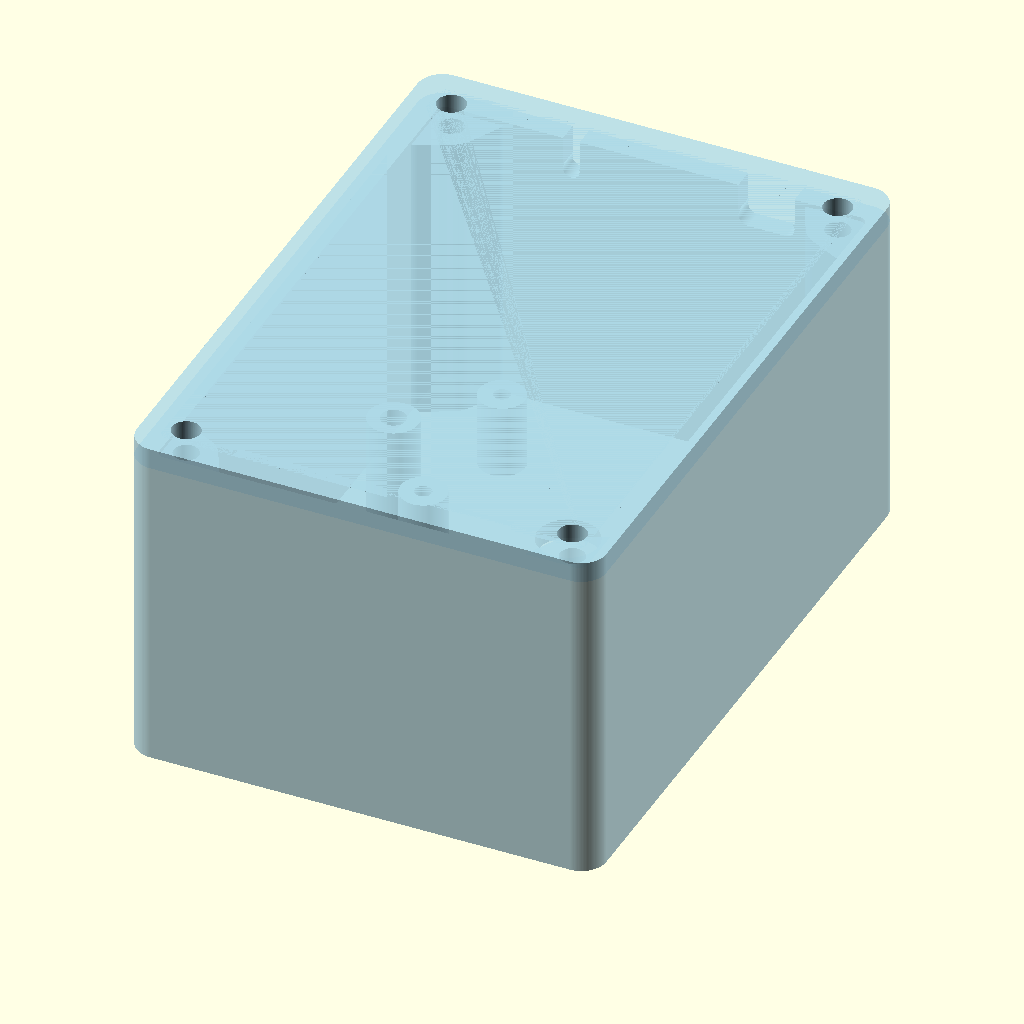
Cell 1: rendered with the file's own defaults.
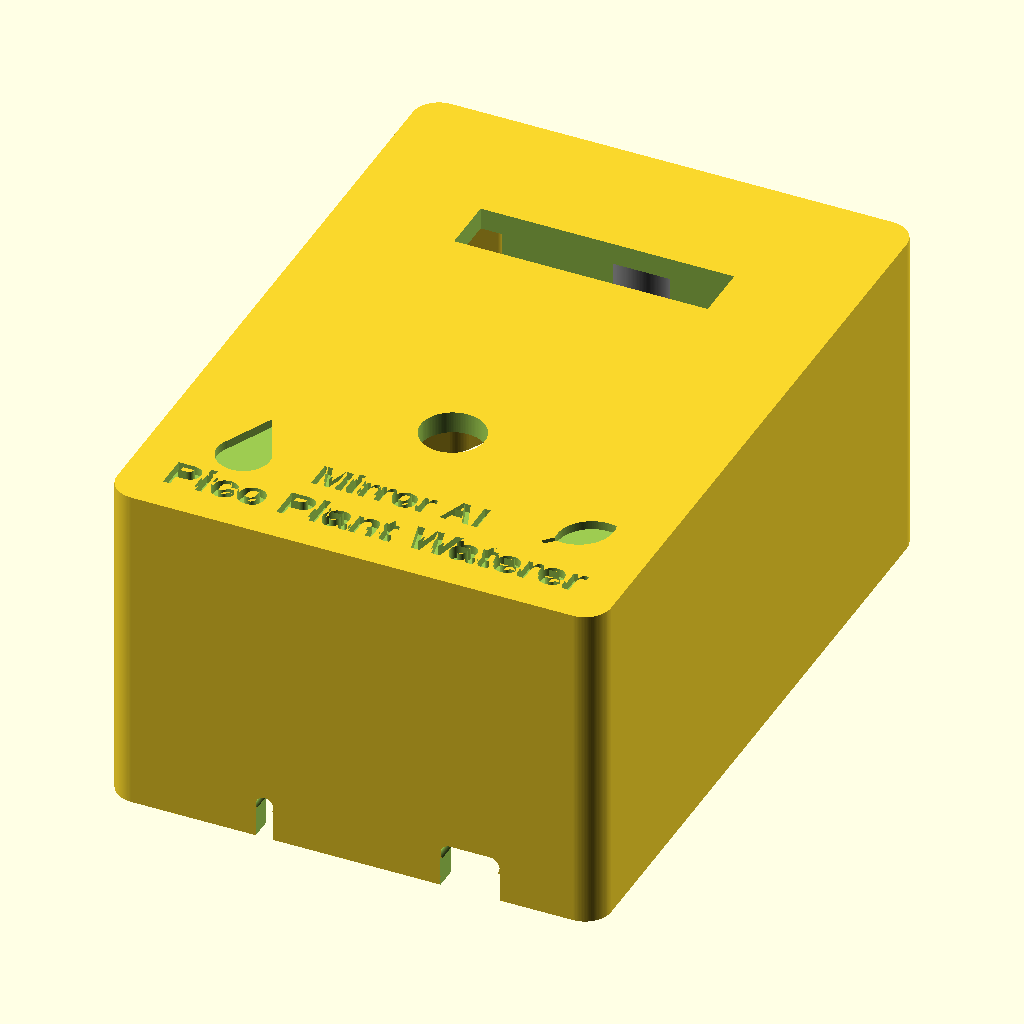
Cell 2 — part set to "enclosure", the other parameters unchanged.
The same orthographic view direction (rotation 55°, 0°, 25°; colour scheme Cornfield) for every cell, with the view re-fitted per cell, so scale and position can differ between cells.
The OpenSCAD source (plantwaterer/housing.scad):
$fn = 128;

// Plant Waterer Enclosure
// Houses SparkFun Qwiic Twist, OLED 128x32, Pico W, and Single Relay
// Three printable parts: enclosure, lid, shelf

/* [Part Selection] */
// Which part to render (for STL export)
part = "assembly"; // [assembly:Assembly View, enclosure:Enclosure Only, lid:Lid Only, shelf:Shelf Only]

/* [Assembly View Options] */
show_enclosure = true;
show_lid = true;
show_shelf = true;
show_boards = true;  // Shadow models for visualization

/* [Enclosure Parameters] */
wall_thickness = 2.5;
corner_radius = 3;
lid_overlap = 4;        // How far lid overlaps into enclosure
board_clearance = 3;    // Clearance around boards
lid_clearance = 0.4;    // Clearance for lid lip fit

/* [Screw Parameters] */
m3_hole_dia = 3.4;      // Clearance hole for M3
m3_tap_dia = 3.0;       // Hole for self-tapping M3 into plastic (accounts for ~0.5mm shrink)
m2_tap_dia = 2.0;       // Hole for self-tapping M2 into plastic (accounts for ~0.5mm shrink)
m3_head_dia = 6;        // M3 screw head diameter
screw_boss_dia = 7;

/* [Shelf Parameters] */
shelf_thickness = 2.5;
shelf_post_h = 12;          // Height of support posts in enclosure
shelf_post_dia = 6;         // Diameter of support posts (M3 self-tap)
shelf_post_inset_x = 6;     // Distance from inner wall (X)
shelf_post_front_y = 10;    // Distance from front inner wall
shelf_post_back_y = 25;     // Distance from back inner wall (avoids capacitor)
shelf_standoff_h = 3;       // Height of board standoffs on shelf
shelf_clearance = 2;        // Clearance around shelf edges
shelf_corner_notch = 8;     // Size of corner notches to clear lid gussets

/* [Board Dimensions - SparkFun Qwiic Twist] */
// RGB Rotary Encoder Breakout (DEV-15083)
twist_pcb_w = 25.4;
twist_pcb_l = 30.48;
twist_pcb_h = 1.6;
twist_encoder_dia = 12;
twist_encoder_h = 7;
twist_shaft_dia = 6;
twist_shaft_h = 15;
twist_total_h = 25;
twist_mount_hole_dia = 1.65;
twist_mount_spacing_x = 25.4;
twist_mount_spacing_y = 20.32;
twist_hole_edge_offset = 2.54;

/* [Board Dimensions - SparkFun OLED 128x32] */
// 0.91" OLED Display (LCD-24606 v1.1)
oled_pcb_w = 44.45;
oled_pcb_l = 12.7;
oled_pcb_h = 1.6;
oled_display_w = 32;
oled_display_l = 12;
oled_display_offset_x = (oled_pcb_w - oled_display_w) / 2;
oled_glass_h = 1.5;
oled_total_h = 4;
oled_mount_hole_dia = 2.5;
oled_mount_spacing = 39.5;
oled_hole_from_edge_x = 3.81;
oled_hole_from_edge_y = 2.54;

/* [Board Dimensions - SparkFun Qwiic Single Relay] */
relay_pcb_w = 27;
relay_pcb_l = 58;
relay_pcb_h = 1.6;
relay_component_h = 16;
relay_total_h = 20;
relay_mount_hole_dia = 1.65;
relay_mount_spacing_x = 20.32;
relay_mount_spacing_y = 52;
relay_hole_edge_offset = 3.0;

/* [Board Dimensions - Raspberry Pi Pico W] */
pico_pcb_w = 21;
pico_pcb_l = 51;
pico_pcb_h = 1.0;
pico_total_h = 3.5;
pico_usb_w = 8;
pico_usb_l = 7.5;
pico_usb_h = 3;
pico_mount_hole_dia = 2.1;
pico_hole_from_end = 4.8;
pico_hole_from_side = 2.4;
pico_hole_spacing_x = 11.34;
pico_hole_spacing_y = 46.9;

/* [Component Dimensions - Filtering Capacitor] */
cap_dia = 13.5;
cap_h = 31;
cap_lead_dia = 0.8;
cap_lead_len = 6;

// ============================================================
// CALCULATED DIMENSIONS
// ============================================================

// Interior dimensions
floor_boards_w = pico_pcb_w + relay_pcb_w + 1.5 + 2*1;
interior_w = max(oled_pcb_w + 2*1, floor_boards_w);
interior_l = relay_pcb_l + board_clearance + 12.5;
interior_h = max(relay_total_h + 10, cap_h + 5);

// Enclosure outer dimensions
enclosure_w = interior_w + 2*wall_thickness;
enclosure_l = interior_l + 2*wall_thickness;
enclosure_h = interior_h + wall_thickness;

// Shelf dimensions
shelf_w = interior_w - 2*shelf_clearance;
shelf_l = interior_l - 2*shelf_clearance;

// Front board standoff heights
twist_standoff_h = twist_encoder_h + 2;
oled_standoff_h = 1;
twist_rot = 90;

// Board positions
twist_x = 0;
twist_y = interior_l/2 - twist_pcb_l/2 - board_clearance - 4;
oled_x = 0;
oled_y = -interior_l/2 + oled_pcb_l/2 + board_clearance + 7;
relay_x = interior_w/2 - relay_pcb_w/2 - 1;
relay_y = 0;
pico_x = -interior_w/2 + pico_pcb_w/2 + 1;
pico_y = 0;
cap_x = 0;
cap_y = interior_l/2 - cap_dia/2 - board_clearance;

// Z positions
shelf_z = wall_thickness + shelf_post_h;
board_z = shelf_z + shelf_thickness + shelf_standoff_h;

// ============================================================
// SHADOW MODELS (for visualization)
// ============================================================

module qwiic_twist_shadow() {
    color("green", 0.7) {
        cube([twist_pcb_w, twist_pcb_l, twist_pcb_h], center=true);
        translate([0, 0, twist_pcb_h/2 + twist_encoder_h/2])
            cylinder(d=twist_encoder_dia, h=twist_encoder_h, center=true);
        translate([0, 0, twist_pcb_h/2 + twist_encoder_h + twist_shaft_h/2])
            cylinder(d=twist_shaft_dia, h=twist_shaft_h, center=true);
        translate([0, -twist_pcb_l/2 + 4, -twist_pcb_h/2 - 2])
            cube([8, 6, 4], center=true);
        translate([0, twist_pcb_l/2 - 4, -twist_pcb_h/2 - 2])
            cube([8, 6, 4], center=true);
    }
}

module qwiic_oled_shadow() {
    color("purple", 0.7) {
        cube([oled_pcb_w, oled_pcb_l, oled_pcb_h], center=true);
        display_center_x = -oled_pcb_w/2 + oled_display_offset_x + oled_display_w/2;
        translate([display_center_x, 0, oled_pcb_h/2 + oled_glass_h/2])
            cube([oled_display_w + 2, oled_display_l + 2, oled_glass_h], center=true);
        color("black", 0.9)
        translate([display_center_x, 0, oled_pcb_h/2 + oled_glass_h + 0.1])
            cube([oled_display_w, oled_display_l, 0.2], center=true);
        translate([-oled_pcb_w/2 + 5, 0, -oled_pcb_h/2 - 2])
            cube([6, 8, 4], center=true);
    }
}

module qwiic_relay_shadow() {
    color("red", 0.7) {
        cube([relay_pcb_w, relay_pcb_l, relay_pcb_h], center=true);
        translate([0, -5, relay_pcb_h/2 + relay_component_h/2])
            cube([15, 20, relay_component_h], center=true);
        translate([0, relay_pcb_l/2 - 8, relay_pcb_h/2 + 5])
            cube([relay_pcb_w - 4, 10, 10], center=true);
        translate([0, -relay_pcb_l/2 + 4, -relay_pcb_h/2 - 2])
            cube([8, 6, 4], center=true);
    }
}

module pico_w_shadow() {
    color("green", 0.7) {
        cube([pico_pcb_w, pico_pcb_l, pico_pcb_h], center=true);
        translate([0, -pico_pcb_l/2 - pico_usb_l/2 + 2, pico_pcb_h/2 + pico_usb_h/2 - 1])
            cube([pico_usb_w, pico_usb_l, pico_usb_h], center=true);
        translate([0, 5, pico_pcb_h/2 + 1])
            cube([7, 7, 1], center=true);
        translate([0, -10, pico_pcb_h/2 + 1.2])
            cube([10, 12, 2], center=true);
        for (side = [-1, 1])
            translate([side * (pico_pcb_w/2 - 1), 0, pico_pcb_h/2 + 0.2])
                cube([2, 46, 0.3], center=true);
    }
}

module capacitor_shadow() {
    color("darkblue", 0.7) {
        cylinder(d=cap_dia, h=cap_h, center=true);
        translate([0, 0, cap_h/2 - 0.5])
            cylinder(d=cap_dia - 2, h=1, center=true);
    }
    color("gray", 0.8)
        translate([cap_dia/2 - 0.5, 0, 0])
            cube([1, 3, cap_h - 4], center=true);
    color("silver", 0.9) {
        translate([0, 0, -cap_h/2 - cap_lead_len/2])
            cylinder(d=cap_lead_dia, h=cap_lead_len, center=true);
        translate([0, 0, cap_h/2 + cap_lead_len/2])
            cylinder(d=cap_lead_dia, h=cap_lead_len, center=true);
    }
}

// ============================================================
// COMMON MODULES
// ============================================================

module rounded_box(w, l, h, r) {
    hull() {
        for (x = [-w/2 + r, w/2 - r])
            for (y = [-l/2 + r, l/2 - r])
                translate([x, y, 0])
                    cylinder(r=r, h=h);
    }
}

module lid_screw_positions() {
    inner_w = enclosure_w - 2*wall_thickness;
    inner_l = enclosure_l - 2*wall_thickness;
    offset = screw_boss_dia/2 - 1;
    for (sx = [-1, 1])
        for (sy = [-1, 1])
            translate([sx * (inner_w/2 - offset), sy * (inner_l/2 - offset), 0])
                children();
}

module shelf_screw_positions() {
    // Single front post - centered, between OLED and front wall
    translate([0, oled_y - oled_pcb_l/2 - 5, 0])
        children();
    // Back posts (moved forward to avoid capacitor)
    for (sx = [-1, 1])
        translate([sx * (interior_w/2 - shelf_post_inset_x),
                   interior_l/2 - shelf_post_back_y, 0])
            children();
}

// ============================================================
// ENCLOSURE
// ============================================================

module enclosure_body() {
    // OLED cutout margins (inset from display edge)
    oled_margin_top = 3;      // hole side (-Y direction)
    oled_margin_bottom = 2.5; // +Y direction
    oled_margin_side = 1.5;   // both X sides

    display_center_x = -oled_pcb_w/2 + oled_display_offset_x + oled_display_w/2;
    oled_cutout_w = oled_display_w - 2*oled_margin_side;
    oled_cutout_l = oled_display_l - oled_margin_top - oled_margin_bottom;
    oled_cutout_x = oled_x + display_center_x;
    oled_cutout_y = oled_y + (oled_margin_top - oled_margin_bottom)/2;  // shift for asymmetry

    difference() {
        rounded_box(enclosure_w, enclosure_l, enclosure_h, corner_radius);

        // Inner cavity
        translate([0, 0, wall_thickness])
            rounded_box(
                enclosure_w - 2*wall_thickness,
                enclosure_l - 2*wall_thickness,
                enclosure_h,
                max(1, corner_radius - wall_thickness)
            );

        // Encoder shaft hole
        translate([twist_x, twist_y, -1])
            cylinder(d=twist_shaft_dia + 1.3, h=wall_thickness + 2);

        // OLED display window
        translate([oled_cutout_x, oled_cutout_y, (wall_thickness + enclosure_h)/2])
            cube([oled_cutout_w, oled_cutout_l, enclosure_h - wall_thickness + 10], center=true);

        // Engraved text on front face (Z=0, XY plane), at bottom edge
        translate([0, enclosure_l/2 - 6, -0.5])
            mirror([0, 1, 0])
                linear_extrude(1.5)
                    text("Pico Plant Waterer", size=4, halign="center", valign="center", font="Liberation Sans:style=Bold");
        translate([0, enclosure_l/2 - 12, -0.5])
            mirror([0, 1, 0])
                linear_extrude(1.5)
                    text("Mirror AI", size=3.5, halign="center", valign="center", font="Liberation Sans:style=Bold");

        // Leaf icon (right side) - simple almond leaf with stem
        translate([18, enclosure_l/2 - 12, -0.5])
            mirror([0, 1, 0])
                linear_extrude(1.5)
                    rotate([0, 0, -45]) {
                        // Leaf body - intersection of two offset circles
                        intersection() {
                            translate([-2, 3]) circle(r=4);
                            translate([2, 3]) circle(r=4);
                        }
                        // Stem
                        translate([0, -1]) square([0.6, 1.5], center=true);
                    }

        // Water droplet icon (left side) - proper teardrop
        translate([-18, enclosure_l/2 - 9, -0.5])
            mirror([0, 1, 0])
                linear_extrude(1.5) {
                    // Bottom round part
                    translate([0, 3]) circle(r=3);
                    // Top pointed part
                    polygon(points=[[-2.6, 4.5], [2.6, 4.5], [0, 10]]);
                }

        // Relay wiring notch - rectangular slot from top of oval to top of wall
        relay_hole_w = 2.25 * 3;  // oval width
        relay_hole_h = 2.25;      // oval height
        // Slot from top of oval upward
        translate([relay_x + 2.25, enclosure_l/2 - wall_thickness/2, enclosure_h - (lid_overlap - relay_hole_h/2)/2])
            cube([relay_hole_w, wall_thickness + 2, lid_overlap - relay_hole_h/2 + 1], center=true);
        // Oval at bottom (extend upward to ensure clean cut)
        translate([relay_x, enclosure_l/2 - wall_thickness/2, enclosure_h - lid_overlap])
            rotate([90, 0, 0])
                hull() {
                    cylinder(d=relay_hole_h, h=wall_thickness + 2, center=true);
                    translate([2.25*2, 0, 0]) cylinder(d=relay_hole_h, h=wall_thickness + 2, center=true);
                }

        // I2C wiring notch - rectangular slot from top of circle to top of wall
        i2c_hole_d = 2;
        // Slot from top of circle upward
        translate([-10, enclosure_l/2 - wall_thickness/2, enclosure_h - (lid_overlap - i2c_hole_d/2)/2])
            cube([i2c_hole_d, wall_thickness + 2, lid_overlap - i2c_hole_d/2 + 1], center=true);
        // Circle at bottom
        translate([-10, enclosure_l/2 - wall_thickness/2, enclosure_h - lid_overlap])
            rotate([90, 0, 0])
                cylinder(d=i2c_hole_d, h=wall_thickness + 2, center=true);

        // Lid screw holes
        lid_screw_positions()
            translate([0, 0, enclosure_h - lid_overlap])
                cylinder(d=m3_tap_dia, h=lid_overlap + 1);
    }

    // Twist mounting posts (M2)
    color("gray") {
        post_x_offset = twist_pcb_w/2 - twist_hole_edge_offset;
        post_y_offset = twist_pcb_l/2 - twist_hole_edge_offset;
        translate([twist_x, twist_y, wall_thickness])
            rotate([0, 0, twist_rot])
                for (dx = [-post_x_offset, post_x_offset])
                    for (dy = [-post_y_offset, post_y_offset])
                        translate([dx, dy, 0])
                            difference() {
                                cylinder(d=5.5, h=twist_standoff_h);
                                cylinder(d=m2_tap_dia, h=twist_standoff_h + 1);
                            }
    }

    // OLED mounting posts (M2, rotated 180deg, holes now on -Y side)
    oled_hole_y_offset = oled_pcb_l/2 - oled_hole_from_edge_y;
    color("gray") {
        for (dx = [-oled_mount_spacing/2, oled_mount_spacing/2])
            translate([oled_x + dx, oled_y - oled_hole_y_offset, wall_thickness])
                difference() {
                    cylinder(d=5.5, h=oled_standoff_h);
                    cylinder(d=m2_tap_dia, h=oled_standoff_h + 1);
                    translate([oled_cutout_x - (oled_x + dx), oled_cutout_y - (oled_y - oled_hole_y_offset), (enclosure_h - wall_thickness)/2])
                        cube([oled_cutout_w, oled_cutout_l, enclosure_h - wall_thickness + 10], center=true);
                }
    }

    // Shelf support posts
    color("gray")
        shelf_screw_positions()
            translate([0, 0, wall_thickness])
                difference() {
                    cylinder(d=shelf_post_dia, h=shelf_post_h);
                    cylinder(d=m3_tap_dia, h=shelf_post_h + 1);
                }

    // Lid screw gussets
    boss_h = enclosure_h - wall_thickness - 0.5;
    gusset_len = 6;
    inner_half_w = (enclosure_w - 2*wall_thickness) / 2;
    inner_half_l = (enclosure_l - 2*wall_thickness) / 2;
    boss_inset = screw_boss_dia/2 - 1;

    for (sx = [-1, 1])
        for (sy = [-1, 1]) {
            corner_x = sx * inner_half_w;
            corner_y = sy * inner_half_l;
            screw_x = corner_x - sx * boss_inset;
            screw_y = corner_y - sy * boss_inset;

            difference() {
                translate([0, 0, wall_thickness])
                    hull() {
                        translate([screw_x, screw_y, 0])
                            cylinder(d=screw_boss_dia, h=boss_h);
                        translate([corner_x, corner_y, 0])
                            cylinder(d=3, h=boss_h);
                        translate([corner_x - sx*gusset_len, corner_y, 0])
                            cylinder(d=3, h=boss_h);
                        translate([corner_x, corner_y - sy*gusset_len, 0])
                            cylinder(d=3, h=boss_h);
                    }

                translate([screw_x, screw_y, wall_thickness + boss_h - lid_overlap - 0.5])
                    cylinder(d=m3_tap_dia, h=lid_overlap + 2);

                translate([oled_cutout_x, oled_cutout_y, (wall_thickness + enclosure_h)/2])
                    cube([oled_cutout_w, oled_cutout_l, enclosure_h], center=true);
            }
        }
}

// ============================================================
// LID
// ============================================================

module enclosure_lid() {
    lip_thickness = 1.5;  // Thin alignment lip
    lid_corner_notch = screw_boss_dia + 2;  // Cutout size to clear corner screw posts

    difference() {
        union() {
            // Main lid plate
            rounded_box(enclosure_w, enclosure_l, wall_thickness, corner_radius);

            // Thin perimeter lip for alignment/sealing
            translate([0, 0, -lid_overlap + wall_thickness])
                difference() {
                    rounded_box(
                        enclosure_w - 2*wall_thickness - lid_clearance,
                        enclosure_l - 2*wall_thickness - lid_clearance,
                        lid_overlap,
                        max(1, corner_radius - wall_thickness)
                    );
                    // Hollow out the inside, leaving just a perimeter
                    translate([0, 0, -1])
                        rounded_box(
                            enclosure_w - 2*wall_thickness - lid_clearance - 2*lip_thickness,
                            enclosure_l - 2*wall_thickness - lid_clearance - 2*lip_thickness,
                            lid_overlap + 2,
                            max(0.5, corner_radius - wall_thickness - lip_thickness)
                        );
                    // Corner notches to clear screw posts
                    lip_half_w = (enclosure_w - 2*wall_thickness - lid_clearance) / 2;
                    lip_half_l = (enclosure_l - 2*wall_thickness - lid_clearance) / 2;
                    for (sx = [-1, 1])
                        for (sy = [-1, 1]) {
                            corner_x = sx * lip_half_w;
                            corner_y = sy * lip_half_l;
                            cube_x = (sx > 0) ? corner_x - lid_corner_notch : corner_x - 1;
                            cube_y = (sy > 0) ? corner_y - lid_corner_notch : corner_y - 1;
                            translate([cube_x, cube_y, -1])
                                cube([lid_corner_notch + 1, lid_corner_notch + 1, lid_overlap + 4]);
                        }
                }
        }

        // Screw holes - clearance only, no countersink (printable)
        lid_screw_positions()
            translate([0, 0, -lid_overlap - 1])
                cylinder(d=m3_hole_dia, h=wall_thickness + lid_overlap + 2);
    }

    // Relay wiring tab - fills rectangular slot, semicircle cutout at bottom
    relay_hole_w = 2.25 * 3;
    relay_hole_h = 2.25;
    tab_clearance = 0.3;  // Clearance for sliding fit
    difference() {
        translate([relay_x + 2.25, enclosure_l/2 - wall_thickness/2, -lid_overlap/2])
            cube([relay_hole_w - tab_clearance, wall_thickness, lid_overlap], center=true);
        // Semicircle cutout at bottom
        translate([relay_x, enclosure_l/2 - wall_thickness/2, -lid_overlap])
            rotate([90, 0, 0])
                hull() {
                    cylinder(d=relay_hole_h, h=wall_thickness + 2, center=true);
                    translate([2.25*2, 0, 0]) cylinder(d=relay_hole_h, h=wall_thickness + 2, center=true);
                }
    }

    // I2C wiring tab - fills rectangular slot, semicircle cutout at bottom
    i2c_hole_d = 2;
    difference() {
        translate([-10, enclosure_l/2 - wall_thickness/2, -lid_overlap/2])
            cube([i2c_hole_d - tab_clearance, wall_thickness, lid_overlap], center=true);
        // Semicircle cutout at bottom
        translate([-10, enclosure_l/2 - wall_thickness/2, -lid_overlap])
            rotate([90, 0, 0])
                cylinder(d=i2c_hole_d, h=wall_thickness + 2, center=true);
    }
}

// ============================================================
// SHELF
// ============================================================

module component_shelf() {
    difference() {
        union() {
            translate([0, 0, shelf_thickness/2])
                cube([shelf_w, shelf_l, shelf_thickness], center=true);

            // Pico W standoffs
            for (dx = [-pico_hole_spacing_x/2, pico_hole_spacing_x/2])
                for (dy = [-pico_hole_spacing_y/2, pico_hole_spacing_y/2])
                    translate([pico_x + dx, pico_y + dy, shelf_thickness])
                        cylinder(d=5, h=shelf_standoff_h);

            // Relay standoffs
            for (dx = [-relay_mount_spacing_x/2, relay_mount_spacing_x/2])
                for (dy = [-relay_mount_spacing_y/2, relay_mount_spacing_y/2])
                    translate([relay_x + dx, relay_y + dy, shelf_thickness])
                        cylinder(d=5, h=shelf_standoff_h);
        }

        // Mounting screw holes (clearance for pan-head screws)
        shelf_screw_positions()
            translate([0, 0, -1])
                cylinder(d=m3_hole_dia, h=shelf_thickness + 2);

        // Pico screw holes (M2)
        for (dx = [-pico_hole_spacing_x/2, pico_hole_spacing_x/2])
            for (dy = [-pico_hole_spacing_y/2, pico_hole_spacing_y/2])
                translate([pico_x + dx, pico_y + dy, -1])
                    cylinder(d=m2_tap_dia, h=shelf_thickness + shelf_standoff_h + 2);

        // Relay screw holes (M2)
        for (dx = [-relay_mount_spacing_x/2, relay_mount_spacing_x/2])
            for (dy = [-relay_mount_spacing_y/2, relay_mount_spacing_y/2])
                translate([relay_x + dx, relay_y + dy, -1])
                    cylinder(d=m2_tap_dia, h=shelf_thickness + shelf_standoff_h + 2);

        // Cable routing cutout
        translate([-7.5, -15, -1])
            cube([15, 30, shelf_thickness + 2]);

        // Corner notches to clear lid gussets
        for (sx = [-1, 1])
            for (sy = [-1, 1]) {
                corner_x = sx * shelf_w/2;
                corner_y = sy * shelf_l/2;
                // Position cube so it cuts the corner, with 1mm overhang for clean render
                cube_x = (sx > 0) ? corner_x - shelf_corner_notch : corner_x - 1;
                cube_y = (sy > 0) ? corner_y - shelf_corner_notch : corner_y - 1;
                translate([cube_x, cube_y, -1])
                    cube([shelf_corner_notch + 1, shelf_corner_notch + 1, shelf_thickness + 2]);
            }
    }
}

// ============================================================
// ASSEMBLY VIEW
// ============================================================

module assembly() {
    if (show_enclosure) {
        color("lightblue", 0.8)
            enclosure_body();
    }

    if (show_lid) {
        color("lightblue", 0.8)
            translate([0, 0, enclosure_h])
                enclosure_lid();
    }

    if (show_shelf) {
        color("orange", 0.8)
            translate([0, 0, shelf_z])
                component_shelf();
    }

    if (show_boards) {
        translate([twist_x, twist_y, wall_thickness + twist_standoff_h + twist_pcb_h/2])
            rotate([180, 0, twist_rot])
                qwiic_twist_shadow();

        translate([oled_x, oled_y, wall_thickness + oled_standoff_h + oled_pcb_h/2])
            rotate([180, 0, 180])
                qwiic_oled_shadow();

        translate([relay_x, relay_y, board_z + relay_pcb_h/2])
            qwiic_relay_shadow();

        translate([pico_x, pico_y, board_z + pico_pcb_h/2])
            pico_w_shadow();

        // Capacitor laying horizontally on top of Pico
        translate([pico_x, pico_y, board_z + pico_total_h + cap_dia/2])
            rotate([0, 90, 90])
                capacitor_shadow();
    }
}

// ============================================================
// PRINT MODULES (oriented for 3D printing)
// ============================================================

module enclosure_for_print() {
    translate([0, 0, enclosure_h])
        rotate([180, 0, 0])
            enclosure_body();
}

module lid_for_print() {
    // Flip so lip faces up, flat surface on build plate
    translate([0, 0, wall_thickness])
        rotate([180, 0, 0])
            enclosure_lid();
}

module shelf_for_print() {
    component_shelf();
}

// ============================================================
// RENDER
// ============================================================

if (part == "assembly") {
    assembly();
} else if (part == "enclosure") {
    enclosure_for_print();
} else if (part == "lid") {
    lid_for_print();
} else if (part == "shelf") {
    shelf_for_print();
}

// Dimensions output
echo(str("Enclosure: ", enclosure_w, " x ", enclosure_l, " x ", enclosure_h, " mm"));
echo(str("Interior: ", interior_w, " x ", interior_l, " x ", interior_h, " mm"));
echo(str("Shelf: ", shelf_w, " x ", shelf_l, " x ", shelf_thickness, " mm"));
Customizer parameters (derived from the source; name, type, default, range or options):
part: string, default "assembly", options "assembly", "enclosure", "lid", "shelf"
show_enclosure: bool, default true
show_lid: bool, default true
show_shelf: bool, default true
show_boards: bool, default true
wall_thickness: number, default 2.5
corner_radius: number, default 3
lid_overlap: number, default 4
board_clearance: number, default 3
lid_clearance: number, default 0.4
m3_hole_dia: number, default 3.4
m3_tap_dia: number, default 3
m2_tap_dia: number, default 2
m3_head_dia: number, default 6
screw_boss_dia: number, default 7
shelf_thickness: number, default 2.5
shelf_post_h: number, default 12
shelf_post_dia: number, default 6
shelf_post_inset_x: number, default 6
shelf_post_front_y: number, default 10
shelf_post_back_y: number, default 25
shelf_standoff_h: number, default 3
shelf_clearance: number, default 2
shelf_corner_notch: number, default 8
twist_pcb_w: number, default 25.4
twist_pcb_l: number, default 30.48
twist_pcb_h: number, default 1.6
twist_encoder_dia: number, default 12
twist_encoder_h: number, default 7
twist_shaft_dia: number, default 6
twist_shaft_h: number, default 15
twist_total_h: number, default 25
twist_mount_hole_dia: number, default 1.65
twist_mount_spacing_x: number, default 25.4
twist_mount_spacing_y: number, default 20.32
twist_hole_edge_offset: number, default 2.54
oled_pcb_w: number, default 44.45
oled_pcb_l: number, default 12.7
oled_pcb_h: number, default 1.6
oled_display_w: number, default 32
oled_display_l: number, default 12
oled_glass_h: number, default 1.5
oled_total_h: number, default 4
oled_mount_hole_dia: number, default 2.5
oled_mount_spacing: number, default 39.5
oled_hole_from_edge_x: number, default 3.81
oled_hole_from_edge_y: number, default 2.54
relay_pcb_w: number, default 27
relay_pcb_l: number, default 58
relay_pcb_h: number, default 1.6
relay_component_h: number, default 16
relay_total_h: number, default 20
relay_mount_hole_dia: number, default 1.65
relay_mount_spacing_x: number, default 20.32
relay_mount_spacing_y: number, default 52
relay_hole_edge_offset: number, default 3
pico_pcb_w: number, default 21
pico_pcb_l: number, default 51
pico_pcb_h: number, default 1
pico_total_h: number, default 3.5
pico_usb_w: number, default 8
pico_usb_l: number, default 7.5
pico_usb_h: number, default 3
pico_mount_hole_dia: number, default 2.1
